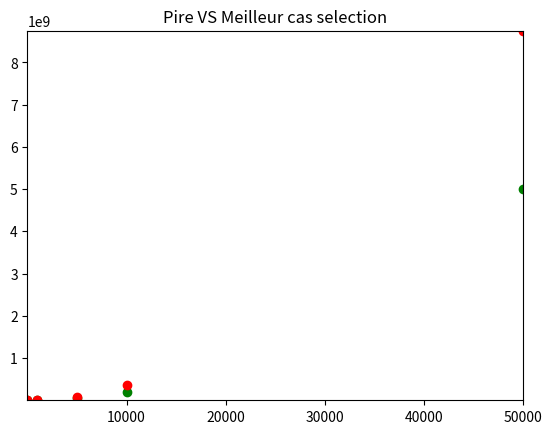

The matplotlib source for this figure: (Note: this script raises an exception after producing the figure.)
import numpy as np
import matplotlib.pyplot as plt
from scipy import interpolate

inputs = [ 10 , 1000 , 5000 , 10000 , 50000 ]

def plot_algo_complexity( sorted, inversed):
	plt.title('Pire VS Meilleur cas selection')
	plt.axis([min(inputs), max(inputs), min(sorted + inversed ), max(sorted + inversed )])
	sorted_line, = plt.plot(inputs, sorted, 'go')
	inversed_line, = plt.plot(inputs, inversed, 'ro')
	plt.figlegend((sorted_line, inversed_line), ('Meilleur cas', 'Pire cas' ), 'upper right')
	plt.xlabel('la taille du tableau')
	plt.ylabel('le temps d\'execution')


millieur = [265 , 2006995 , 50034995 , 200069995 , 5000349995]
pire = [424 , 3508489 , 87542489 , 350084989 , 8750424989]


plot_algo_complexity(millieur , pire)
plt.savefig('piremeilleur.png')
plt.show()
plt.clf()


